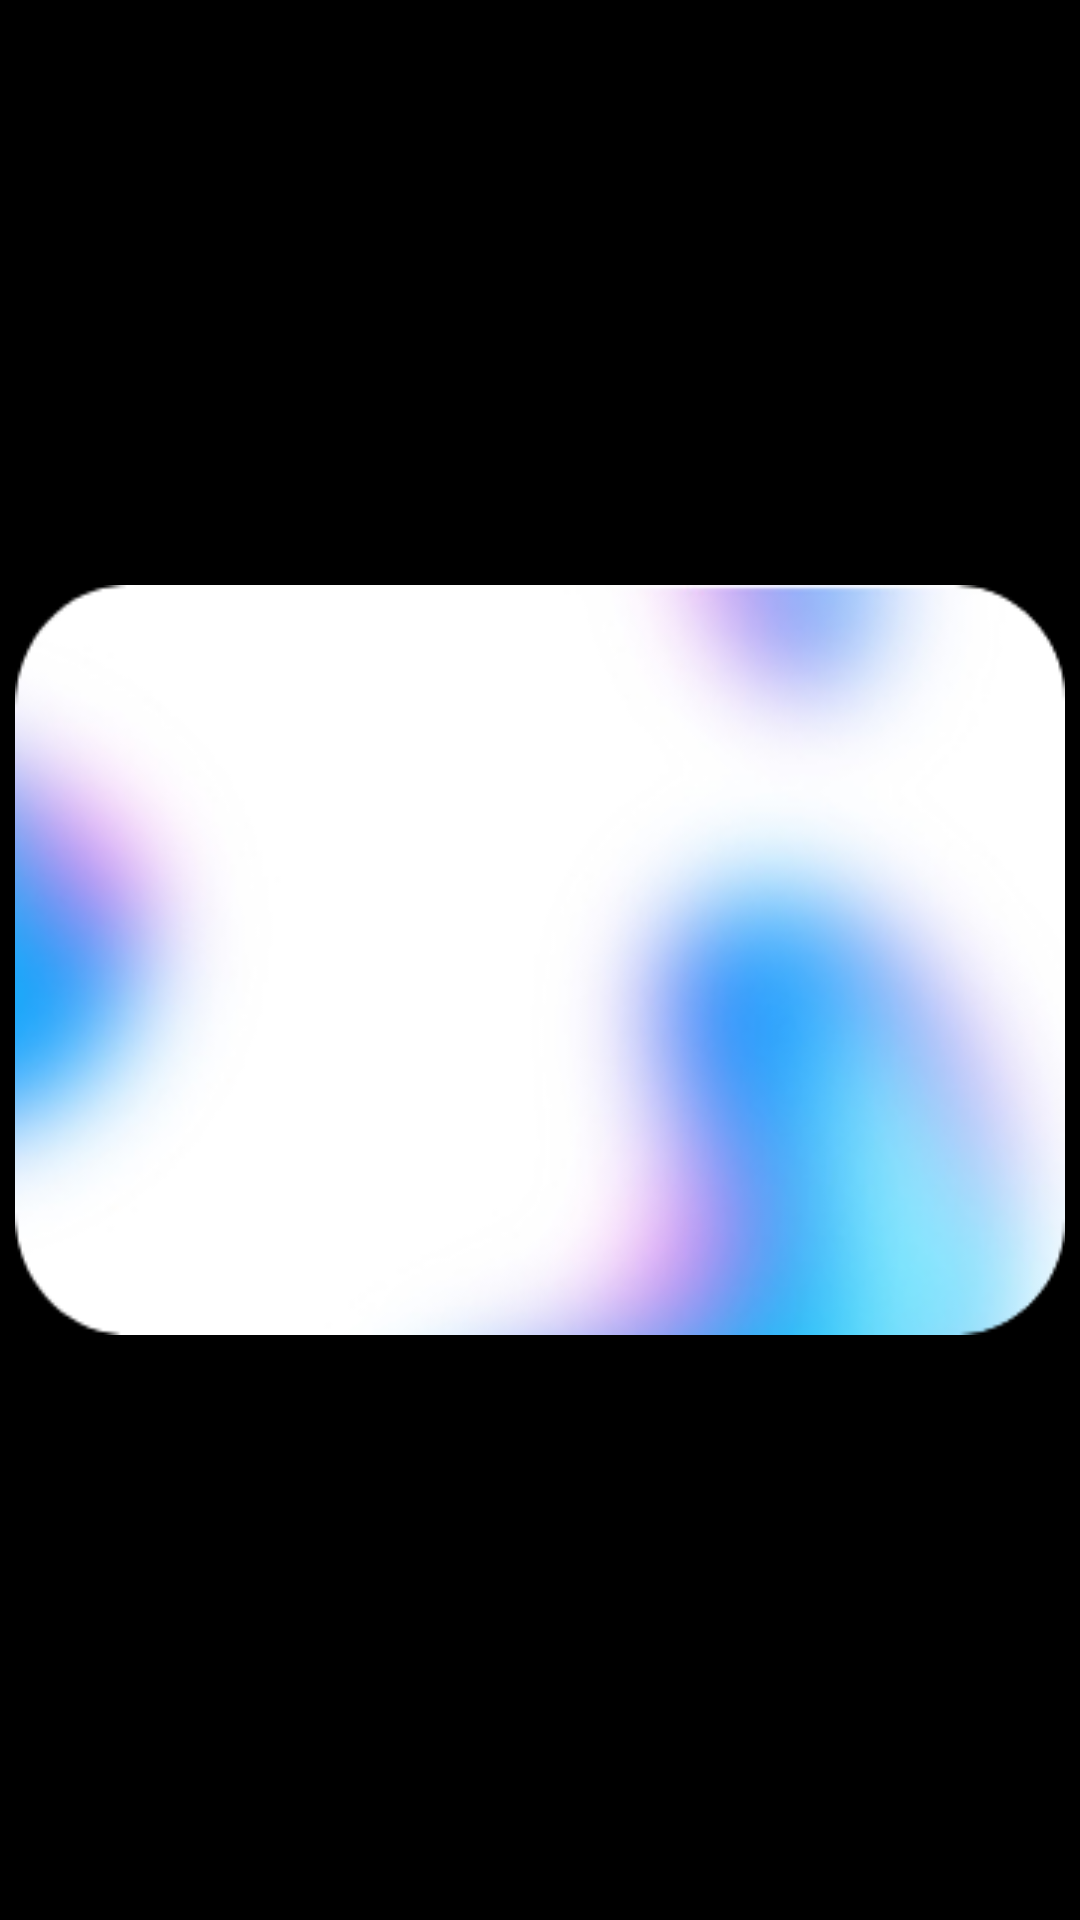

Here is an Android app screen rendered from its layout file. Give the layout XML and the strings, colors and styles it references.
<!-- AndroidManifest.xml: application theme Theme.CustomeDailogBlue -->
<!-- res/layout/dialog_custom.xml -->
<?xml version="1.0" encoding="utf-8"?>
<LinearLayout xmlns:android="http://schemas.android.com/apk/res/android"
    android:layout_width="match_parent"
    android:layout_height="match_parent"
    android:gravity="center"
    android:background="@color/black">

    <LinearLayout
        android:layout_width="350dp"
        android:layout_height="250dp"
        android:background="@drawable/glass" >





    </LinearLayout>

</LinearLayout>
<!-- resources referenced by this layout -->
<resources>
  <!-- drawable glass: png bitmap (drawable, 57818 bytes) -->
  <style name="Theme.CustomeDailogBlue" parent="Theme.MaterialComponents.DayNight.DarkActionBar">
          
          <item name="colorPrimary">@color/purple_500</item>
          <item name="colorPrimaryVariant">@color/purple_700</item>
          <item name="colorOnPrimary">@color/white</item>
          
          <item name="colorSecondary">@color/teal_200</item>
          <item name="colorSecondaryVariant">@color/teal_700</item>
          <item name="colorOnSecondary">@color/black</item>
          
          <item name="android:statusBarColor" tools:targetApi="l">?attr/colorPrimaryVariant</item>
          
      </style>
  <!-- not gathered from this repository: default colours our renderer supplied (Android Studio template values) -->
  <color name="purple_500">#FF6200EE</color>
  <color name="purple_700">#FF3700B3</color>
  <color name="teal_200">#FF03DAC5</color>
  <color name="teal_700">#FF018786</color>
  <color name="black">#FF000000</color>
  <color name="white">#FFFFFFFF</color>
</resources>
